Run: headless pygame with SDL's dummy video driver; simulated clock (each Clock.tick advances the game by its frame time, no real sleeping); random seed 0; keys injected as events and as key.get_pressed() state; no mouse input.
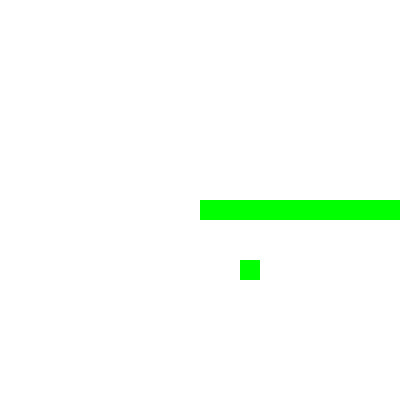
Frame 1 of 1 · flips 1–60 · no input (game ended)

The pygame program that drew these frames:

import pygame
import sys
import random

pygame.init()

SCREEN_WIDTH = 400
SCREEN_HEIGHT = 400
GRID_SIZE = 20
GRID_WIDTH = SCREEN_WIDTH // GRID_SIZE
GRID_HEIGHT = SCREEN_HEIGHT // GRID_SIZE
SNAKE_SPEED = 15
WHITE = (255, 255, 255)
GREEN = (0, 255, 0)

class Snake:
    def __init__(self):
        self.body = [(GRID_WIDTH // 2, GRID_HEIGHT // 2)]
        self.direction = (1, 0)

    def move(self):
        new_head = (self.body[0][0] + self.direction[0], self.body[0][1] + self.direction[1])
        self.body.insert(0, new_head)

    def change_direction(self, new_direction):
        if (self.direction[0] * -1, self.direction[1] * -1) != new_direction:
            self.direction = new_direction

class Food:
    def __init__(self):
        self.position = (random.randint(0, GRID_WIDTH - 1), random.randint(0, GRID_HEIGHT - 1))

    def respawn(self):
        self.position = (random.randint(0, GRID_WIDTH - 1), random.randint(0, GRID_HEIGHT - 1))

snake = Snake()
food = Food()

screen = pygame.display.set_mode((SCREEN_WIDTH, SCREEN_HEIGHT))
pygame.display.set_caption("Snake")

while True:
    for event in pygame.event.get():
        if event.type == pygame.QUIT:
            pygame.quit()
            sys.exit()
        elif event.type == pygame.KEYDOWN:
            if event.key == pygame.K_UP:
                snake.change_direction((0, -1))
            elif event.key == pygame.K_DOWN:
                snake.change_direction((0, 1))
            elif event.key == pygame.K_LEFT:
                snake.change_direction((-1, 0))
            elif event.key == pygame.K_RIGHT:
                snake.change_direction((1, 0))

    snake.move()

    if snake.body[0] == food.position:
        snake.body.append((0, 0))
        food.respawn()

    if (
        snake.body[0][0] < 0
        or snake.body[0][0] >= GRID_WIDTH
        or snake.body[0][1] < 0
        or snake.body[0][1] >= GRID_HEIGHT
        or snake.body[0] in snake.body[1:]
    ):
        pygame.quit()
        sys.exit()

    screen.fill(WHITE)
    for segment in snake.body:
        pygame.draw.rect(screen, GREEN, (segment[0] * GRID_SIZE, segment[1] * GRID_SIZE, GRID_SIZE, GRID_SIZE))
    pygame.draw.rect(screen, GREEN, (food.position[0] * GRID_SIZE, food.position[1] * GRID_SIZE, GRID_SIZE, GRID_SIZE))
    pygame.display.update()
    pygame.time.Clock().tick(SNAKE_SPEED)
